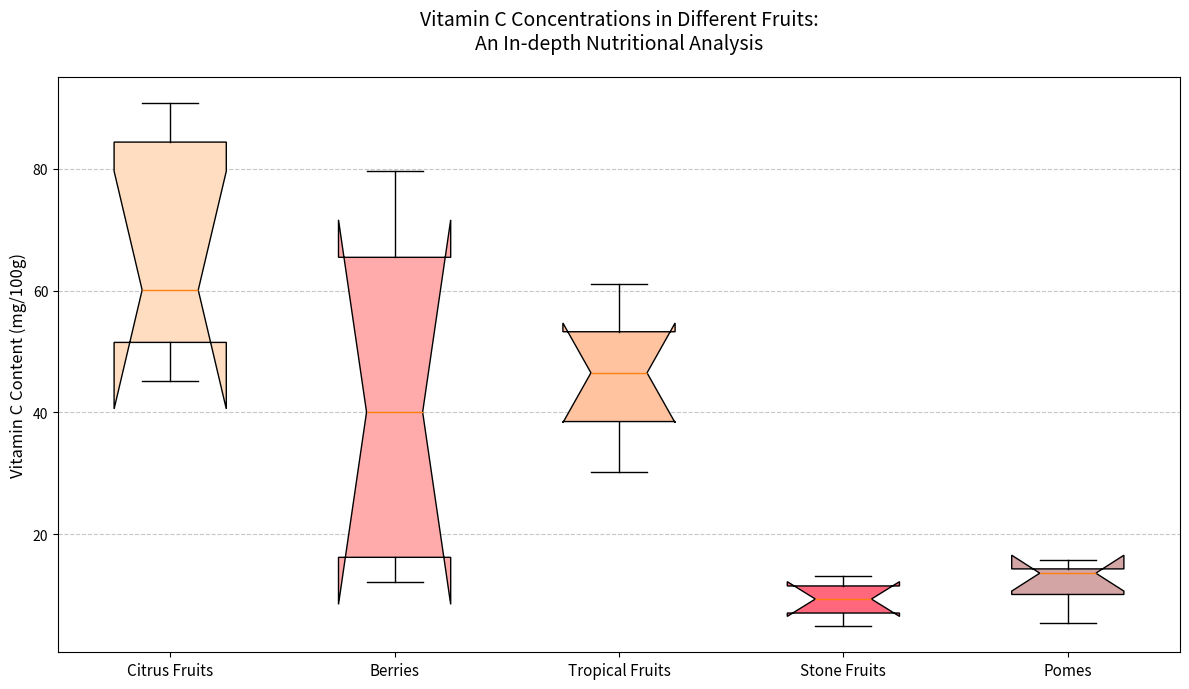

Generate this figure with matplotlib:
import matplotlib.pyplot as plt
import numpy as np

# Backstory: Exploration of Nutrient Concentrations in Different Fruits
# This box plot represents the distribution of vitamin C content (mg per 100g) in various fruits.

# Data: Vitamin C content (mg/100g) for different fruit groups
citrus_fruits = [53.2, 60.1, 90.8, 88.3, 80.5, 45.2, 49.8]
berries = [12.1, 58.8, 67.7, 21.3, 79.7, 14.5]
tropical_fruits = [61.1, 30.2, 36.4, 45.4, 52.4, 39.2, 55.8, 47.6]
stone_fruits = [6.6, 8.4, 10.3, 4.9, 11.9, 13.2]
pomes = [5.4, 14.3, 13.6, 10.1, 15.7]

# Compile data into a list
data = [citrus_fruits, berries, tropical_fruits, stone_fruits, pomes]
fruit_groups = ['Citrus Fruits', 'Berries', 'Tropical Fruits', 'Stone Fruits', 'Pomes']

# Create vertical box plot
fig, ax = plt.subplots(figsize=(12, 7))
box_colors = ['#FFDDC1', '#FFABAB', '#FFC3A0', '#FF677D', '#D4A5A5']

# Plot with custom box colors and styles
bp = ax.boxplot(data, vert=True, patch_artist=True, notch=True, whis=1.5)

# Customize each box color
for patch, color in zip(bp['boxes'], box_colors):
    patch.set_facecolor(color)

# Set x-axis labels to match the fruit groups
ax.set_xticklabels(fruit_groups, fontsize=11)
ax.set_ylabel('Vitamin C Content (mg/100g)', fontsize=12)
ax.set_title('Vitamin C Concentrations in Different Fruits:\nAn In-depth Nutritional Analysis', fontsize=14, pad=20)

# Add grid for better readability
ax.yaxis.grid(True, linestyle='--', alpha=0.7)

# Adjust layout to prevent overlap and enhance clarity
plt.tight_layout()

# Show plot
plt.show()
